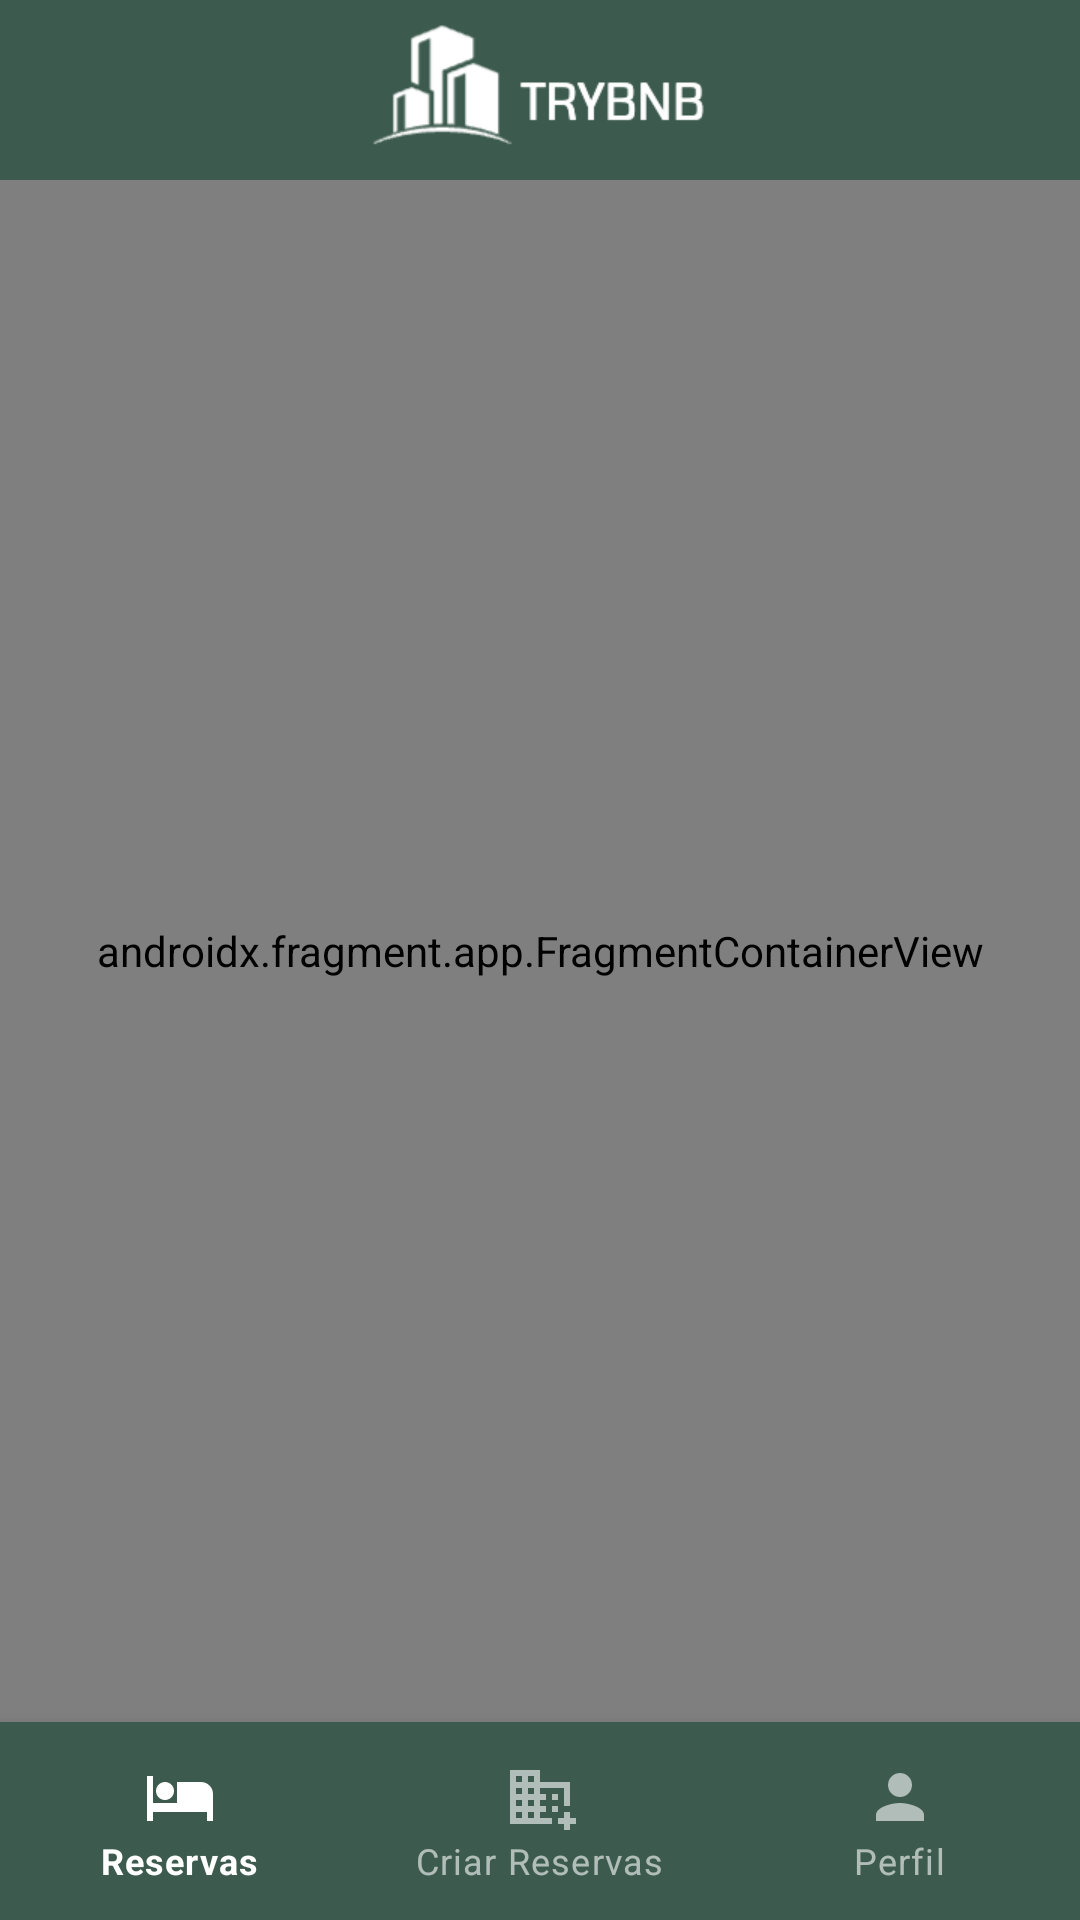

This screen was rendered from an Android layout file. Write that file and the resources it references.
<!-- AndroidManifest.xml: application theme Theme.Trybnb -->
<!-- res/layout/activity_main.xml -->
<?xml version="1.0" encoding="utf-8"?>
<LinearLayout
    android:id="@+id/main_container"
    android:orientation="vertical"
    android:layout_width="match_parent"
    android:layout_height="match_parent"
    xmlns:android="http://schemas.android.com/apk/res/android"
    xmlns:app="http://schemas.android.com/apk/res-auto"
    xmlns:tools="http://schemas.android.com/tools">

    <androidx.constraintlayout.widget.ConstraintLayout
        android:id="@+id/navigation_bar_container"
        android:layout_width="match_parent"
        android:layout_height="60dp"
        android:background="@color/navigation"
        tools:context=".ui.views.activities.MainActivity">

        <ImageView
            android:id="@+id/logo_main_activity"
            android:layout_width="wrap_content"
            android:layout_height="wrap_content"
            android:adjustViewBounds="true"
            android:contentDescription="@string/app_name"
            android:scaleType="centerCrop"
            android:src="@drawable/logo"
            app:layout_constraintBottom_toBottomOf="parent"
            app:layout_constraintLeft_toLeftOf="parent"
            app:layout_constraintRight_toRightOf="parent"
            app:layout_constraintTop_toTopOf="parent" />
    </androidx.constraintlayout.widget.ConstraintLayout>

    <androidx.fragment.app.FragmentContainerView
        android:id="@+id/main_fragment_container"
        android:layout_width="match_parent"
        android:layout_height="0dp"
        android:layout_weight="1"
        android:orientation="vertical"
        android:name="com.betrybe.trybnb.ui.views.fragments.ReservationFragment"
        tools:layout="@layout/fragment_reservation" />

    <com.google.android.material.bottomnavigation.BottomNavigationView
        android:id="@+id/navigation_bottom_view"
        android:layout_width="match_parent"
        android:layout_height="wrap_content"
        android:paddingVertical="5dp"
        app:labelVisibilityMode="labeled"
        app:menu="@menu/bottom_navigation_menu"/>
</LinearLayout>
<!-- res/layout/fragment_reservation.xml (included above) -->
<FrameLayout
    xmlns:android="http://schemas.android.com/apk/res/android"
    android:id="@+id/reservation_frame_layout"
    android:layout_width="match_parent"
    android:layout_height="match_parent">
    <androidx.recyclerview.widget.RecyclerView
        android:id="@+id/reservation_recycler_view"
        android:layout_width="match_parent"
        android:layout_height="match_parent" />
</FrameLayout>
<!-- resources referenced by this layout -->
<resources>
  <color name="navigation">#3C5A4E</color>
  <!-- drawable logo: png bitmap (drawable, 5802 bytes) -->
  <string name="app_name">Trybnb</string>
  <style name="Theme.Trybnb" parent="Base.Theme.Trybnb" />
  <style name="Base.Theme.Trybnb" parent="Theme.Material3.DayNight.NoActionBar">
          
          <item name="bottomNavigationStyle">@style/Widget.MaterialComponents.BottomNavigationView.Colored</item>
          <item name="colorPrimary">@color/navigation</item>
          <item name="colorOnPrimary">@color/white</item>
      </style>
  <color name="white">#FFFFFFFF</color>
</resources>
